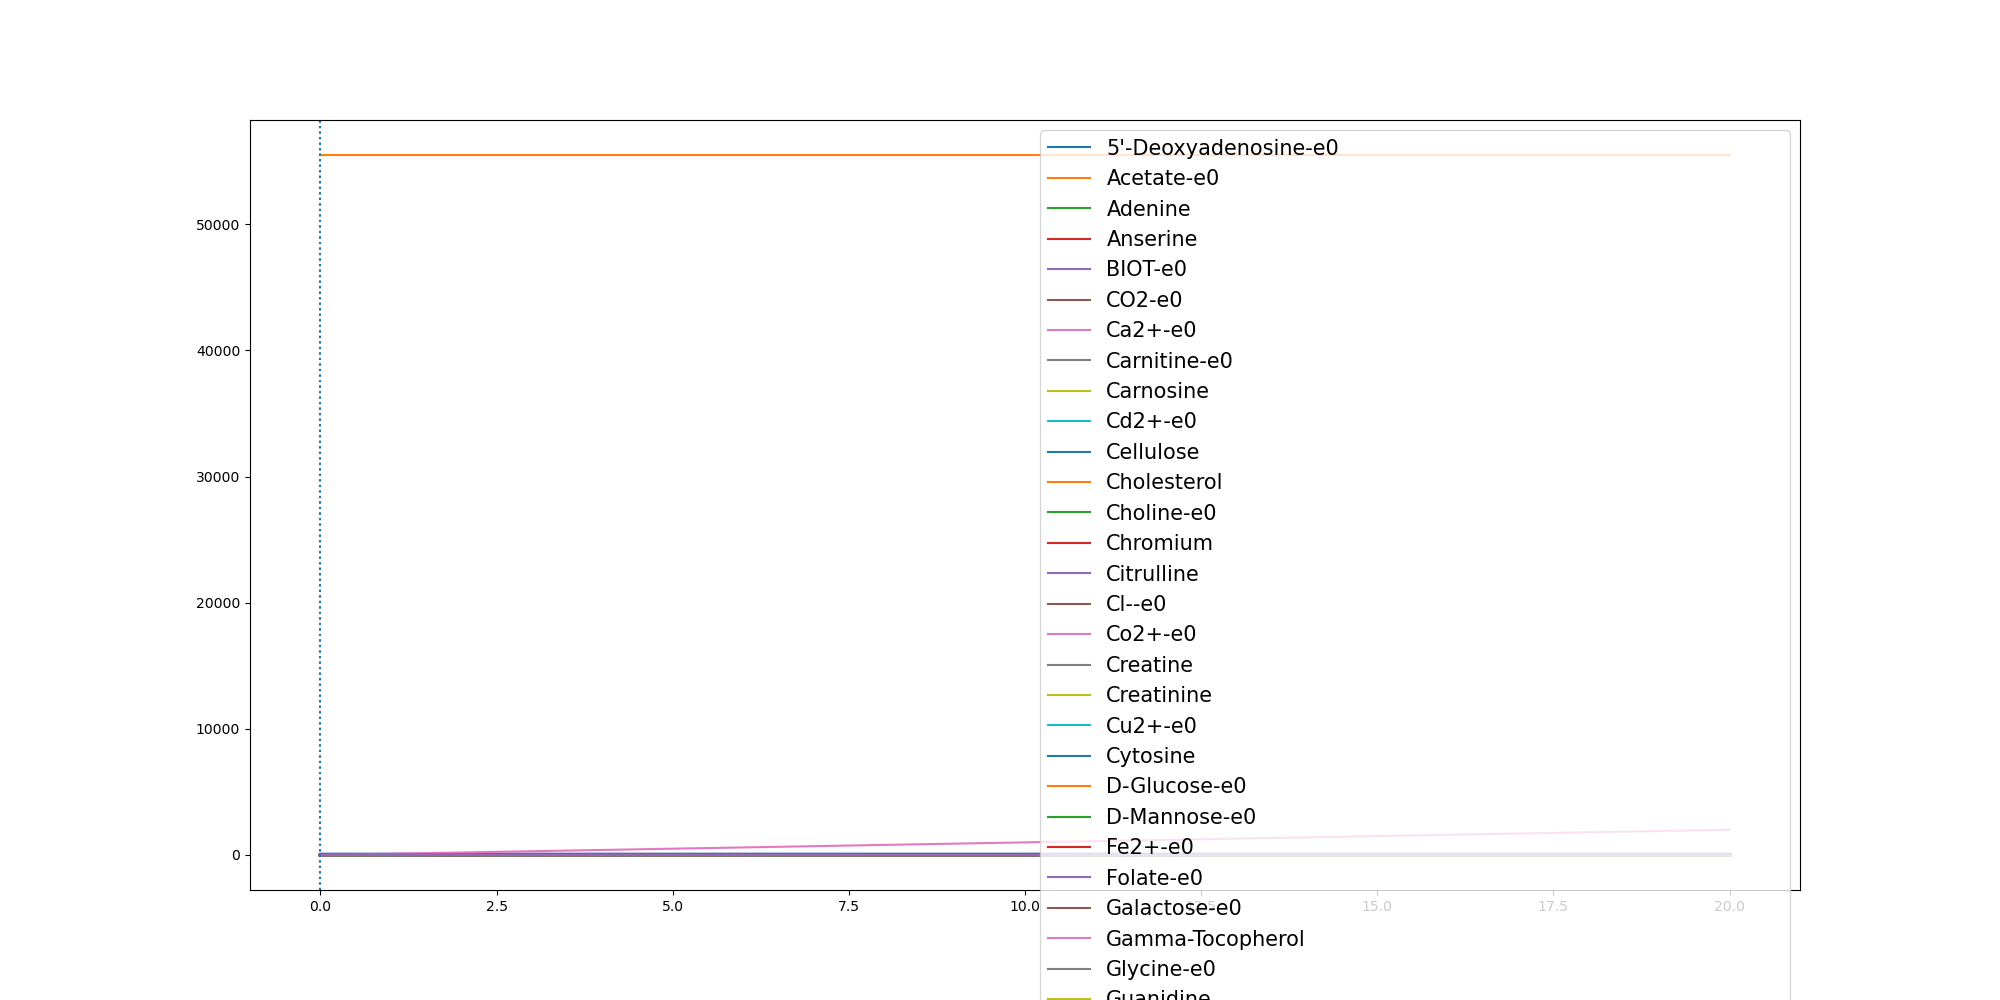

Values plotted in this chart, from the file beside it:
	0.0	1.2358806443726035e-05	0.10102239739833037	0.20203243599021703	0.3030424745821037	0.4040525131739903	0.5050625517658769	0.6060725903577636	0.7070826289496502	0.8080926675415369	0.9091027061334235	1.0101127447253102	1.1111227833171968	1.2121328219090837	1.3131428605009703	1.414152899092857	1.5151629376847435	1.6161729762766301	1.7171830148685168	1.8181930534604034	1.91920309205229	2.0202131306441764	2.121223169236063
(CH3)3NO-e0	0.0	0.0	0.0	0.0	0.0	0.0	0.0	0.0	0.0	0.0	0.0	0.0	0.0	0.0	0.0	0.0	0.0	0.0	0.0	0.0	0.0	0.0	0.0
(R)-1,2-Propanediol-e0	0.0	0.0	0.0	0.0	0.0	0.0	0.0	0.0	0.0	0.0	0.0	0.0	0.0	0.0	0.0	0.0	0.0	0.0	0.0	0.0	0.0	0.0	0.0
1,2-Propanediol-e0	0.0	0.0	0.0	0.0	0.0	0.0	0.0	0.0	0.0	0.0	0.0	0.0	0.0	0.0	0.0	0.0	0.0	0.0	0.0	0.0	0.0	0.0	0.0
1,3-Propanediol-e0	0.0	0.0	0.0	0.0	0.0	0.0	0.0	0.0	0.0	0.0	0.0	0.0	0.0	0.0	0.0	0.0	0.0	0.0	0.0	0.0	0.0	0.0	0.0
1,4-beta-D-Xylan-e0	0.0	0.0	0.0	0.0	0.0	0.0	0.0	0.0	0.0	0.0	0.0	0.0	0.0	0.0	0.0	0.0	0.0	0.0	0.0	0.0	0.0	0.0	0.0
3-dehydrocholate-e0	0.0	0.0	0.0	0.0	0.0	0.0	0.0	0.0	0.0	0.0	0.0	0.0	0.0	0.0	0.0	0.0	0.0	0.0	0.0	0.0	0.0	0.0	0.0
5'-Deoxyadenosine-e0	0.0	0.0	3.63e-05	7.32e-05	0.0001105	0.0001482	0.0001865	0.0002252	0.0002644	0.0003039	0.0003439	0.0003842	0.0004249	0.0004659	0.0005072	0.0005489	0.0005908	0.0006329	0.0006753	0.0007179	0.0007608	0.0008038	0.0008469
5-Methylthio-D-ribose-e0	0.0	0.0	0.0	0.0	0.0	0.0	0.0	0.0	0.0	0.0	0.0	0.0	0.0	0.0	0.0	0.0	0.0	0.0	0.0	0.0	0.0	0.0	0.0
ACTN-e0	0.0	0.0	0.0	0.0	0.0	0.0	0.0	0.0	0.0	0.0	0.0	0.0	0.0	0.0	0.0	0.0	0.0	0.0	0.0	0.0	0.0	0.0	0.0
Acetaldehyde-e0	0.0	0.0	0.0	0.0	0.0	0.0	0.0	0.0	0.0	0.0	0.0	0.0	0.0	0.0	0.0	0.0	0.0	0.0	0.0	0.0	0.0	0.0	0.0
Acetate-e0	0.0	3.5e-06	0.02863	0.05765	0.08701	0.1168	0.1469	0.1774	0.2082	0.2394	0.2708	0.3026	0.3347	0.367	0.3995	0.4323	0.4653	0.4985	0.5319	0.5655	0.5992	0.6331	0.6671
Acetone-e0	0.0	0.0	0.0	0.0	0.0	0.0	0.0	0.0	0.0	0.0	0.0	0.0	0.0	0.0	0.0	0.0	0.0	0.0	0.0	0.0	0.0	0.0	0.0
Adenine	0.3271	0.3271	0.3271	0.3271	0.3271	0.3271	0.3271	0.3271	0.3271	0.3271	0.3271	0.3271	0.3271	0.3271	0.3271	0.3271	0.3271	0.3271	0.3271	0.3271	0.3271	0.3271	0.3271
Adenosine-e0	0.0	0.0	0.0	0.0	0.0	0.0	0.0	0.0	0.0	0.0	0.0	0.0	0.0	0.0	0.0	0.0	0.0	0.0	0.0	0.0	0.0	0.0	0.0
Amylotriose-e0	0.0	0.0	0.0	0.0	0.0	0.0	0.0	0.0	0.0	0.0	0.0	0.0	0.0	0.0	0.0	0.0	0.0	0.0	0.0	0.0	0.0	0.0	0.0
Anserine	0.0001	0.0001	0.0001	0.0001	0.0001	0.0001	0.0001	0.0001	0.0001	0.0001	0.0001	0.0001	0.0001	0.0001	0.0001	0.0001	0.0001	0.0001	0.0001	0.0001	0.0001	0.0001	0.0001
Arsenate	0.0	0.0	0.0	0.0	0.0	0.0	0.0	0.0	0.0	0.0	0.0	0.0	0.0	0.0	0.0	0.0	0.0	0.0	0.0	0.0	0.0	0.0	0.0
BDOH-e0	0.0	0.0	0.0	0.0	0.0	0.0	0.0	0.0	0.0	0.0	0.0	0.0	0.0	0.0	0.0	0.0	0.0	0.0	0.0	0.0	0.0	0.0	0.0
BET-e0	0.0	0.0	0.0	0.0	0.0	0.0	0.0	0.0	0.0	0.0	0.0	0.0	0.0	0.0	0.0	0.0	0.0	0.0	0.0	0.0	0.0	0.0	0.0
BIOT-e0	2.74e-05	2.74e-05	2.74e-05	2.74e-05	2.74e-05	2.74e-05	2.74e-05	2.74e-05	2.74e-05	2.74e-05	2.74e-05	2.74e-05	2.74e-05	2.74e-05	2.74e-05	2.74e-05	2.74e-05	2.74e-05	2.74e-05	2.74e-05	2.74e-05	2.74e-05	2.74e-05
CELB-e0-e0	0.0	0.0	0.0	0.0	0.0	0.0	0.0	0.0	0.0	0.0	0.0	0.0	0.0	0.0	0.0	0.0	0.0	0.0	0.0	0.0	0.0	0.0	0.0
CO-e0	0.0	0.0	0.0	0.0	0.0	0.0	0.0	0.0	0.0	0.0	0.0	0.0	0.0	0.0	0.0	0.0	0.0	0.0	0.0	0.0	0.0	0.0	0.0
CO2-e0	0.0	4.5e-06	0.0372	0.07491	0.1131	0.1517	0.1909	0.2305	0.2706	0.3111	0.3519	0.3932	0.4349	0.4768	0.5192	0.5618	0.6046	0.6478	0.6912	0.7348	0.7786	0.8227	0.8668
Ca2+-e0	0.8715	0.8715	0.8715	0.8715	0.8715	0.8714	0.8714	0.8714	0.8714	0.8714	0.8714	0.8713	0.8713	0.8713	0.8713	0.8713	0.8712	0.8712	0.8712	0.8712	0.8711	0.8711	0.8711
Carnitine-e0	4.591	4.591	4.591	4.591	4.591	4.591	4.591	4.591	4.591	4.591	4.591	4.591	4.591	4.591	4.591	4.591	4.591	4.591	4.591	4.591	4.591	4.591	4.591
Carnosine	8.177	8.177	8.177	8.177	8.177	8.177	8.177	8.177	8.177	8.177	8.177	8.177	8.177	8.177	8.177	8.177	8.177	8.177	8.177	8.177	8.177	8.177	8.177
Cd2+-e0	6.67e-05	6.67e-05	6.67e-05	6.67e-05	6.67e-05	6.67e-05	6.67e-05	6.67e-05	6.67e-05	6.67e-05	6.67e-05	6.67e-05	6.67e-05	6.67e-05	6.67e-05	6.67e-05	6.67e-05	6.67e-05	6.67e-05	6.67e-05	6.67e-05	6.67e-05	6.67e-05
Cellulose	0.7503	0.7503	0.7503	0.7503	0.7503	0.7503	0.7503	0.7503	0.7503	0.7503	0.7503	0.7503	0.7503	0.7503	0.7503	0.7503	0.7503	0.7503	0.7503	0.7503	0.7503	0.7503	0.7503
Cholate-e0	0.0	0.0	0.0	0.0	0.0	0.0	0.0	0.0	0.0	0.0	0.0	0.0	0.0	0.0	0.0	0.0	0.0	0.0	0.0	0.0	0.0	0.0	0.0
Cholesterol	0.0003	0.0003	0.0003	0.0003	0.0003	0.0003	0.0003	0.0003	0.0003	0.0003	0.0003	0.0003	0.0003	0.0003	0.0003	0.0003	0.0003	0.0003	0.0003	0.0003	0.0003	0.0003	0.0003
Choline-e0	0.03205	0.03205	0.03205	0.03205	0.03205	0.03205	0.03205	0.03205	0.03205	0.03205	0.03205	0.03205	0.03205	0.03205	0.03205	0.03205	0.03205	0.03205	0.03205	0.03205	0.03205	0.03205	0.03205
Chromium	0.0005932	0.0005932	0.0005932	0.0005932	0.0005932	0.0005932	0.0005932	0.0005932	0.0005932	0.0005932	0.0005932	0.0005932	0.0005932	0.0005932	0.0005932	0.0005932	0.0005932	0.0005932	0.0005932	0.0005932	0.0005932	0.0005932	0.0005932
Citrate-e0	0.0	0.0	0.0	0.0	0.0	0.0	0.0	0.0	0.0	0.0	0.0	0.0	0.0	0.0	0.0	0.0	0.0	0.0	0.0	0.0	0.0	0.0	0.0
Citrulline	0.4224	0.4224	0.4224	0.4224	0.4224	0.4224	0.4224	0.4224	0.4224	0.4224	0.4224	0.4224	0.4224	0.4224	0.4224	0.4224	0.4224	0.4224	0.4224	0.4224	0.4224	0.4224	0.4224
Cl--e0	11.84	11.84	11.84	11.84	11.84	11.84	11.84	11.84	11.84	11.84	11.84	11.84	11.84	11.84	11.84	11.84	11.84	11.84	11.84	11.84	11.84	11.84	11.84
Co2+-e0	1.0	1.0	1	1	0.9999	0.9999	0.9999	0.9999	0.9999	0.9999	0.9998	0.9998	0.9998	0.9998	0.9998	0.9997	0.9997	0.9997	0.9997	0.9996	0.9996	0.9996	0.9996
CoA-e0-e0	0.0	0.0	0.0	0.0	0.0	0.0	0.0	0.0	0.0	0.0	0.0	0.0	0.0	0.0	0.0	0.0	0.0	0.0	0.0	0.0	0.0	0.0	0.0
Creatine	5.643	5.643	5.643	5.643	5.643	5.643	5.643	5.643	5.643	5.643	5.643	5.643	5.643	5.643	5.643	5.643	5.643	5.643	5.643	5.643	5.643	5.643	5.643
Creatinine	4.906	4.906	4.906	4.906	4.906	4.906	4.906	4.906	4.906	4.906	4.906	4.906	4.906	4.906	4.906	4.906	4.906	4.906	4.906	4.906	4.906	4.906	4.906
Cu2+-e0	0.005341	0.005341	0.005323	0.005305	0.005287	0.005269	0.00525	0.005231	0.005212	0.005193	0.005173	0.005154	0.005134	0.005114	0.005093	0.005073	0.005053	0.005032	0.005011	0.004991	0.00497	0.004949	0.004927
Cytidine-e0	0.0	0.0	0.0	0.0	0.0	0.0	0.0	0.0	0.0	0.0	0.0	0.0	0.0	0.0	0.0	0.0	0.0	0.0	0.0	0.0	0.0	0.0	0.0
Cytosine	0.1962	0.1962	0.1962	0.1962	0.1962	0.1962	0.1962	0.1962	0.1962	0.1962	0.1962	0.1962	0.1962	0.1962	0.1962	0.1962	0.1962	0.1962	0.1962	0.1962	0.1962	0.1962	0.1962
D-Arabinose-e0	0.0	0.0	0.0	0.0	0.0	0.0	0.0	0.0	0.0	0.0	0.0	0.0	0.0	0.0	0.0	0.0	0.0	0.0	0.0	0.0	0.0	0.0	0.0
D-Fructose-e0	0.0	0.0	0.0	0.0	0.0	0.0	0.0	0.0	0.0	0.0	0.0	0.0	0.0	0.0	0.0	0.0	0.0	0.0	0.0	0.0	0.0	0.0	0.0
D-Galactonate-e0	0.0	0.0	0.0	0.0	0.0	0.0	0.0	0.0	0.0	0.0	0.0	0.0	0.0	0.0	0.0	0.0	0.0	0.0	0.0	0.0	0.0	0.0	0.0
D-Glucose-e0	9.865	9.865	9.848	9.83	9.811	9.793	9.774	9.756	9.737	9.717	9.698	9.678	9.658	9.638	9.618	9.598	9.578	9.557	9.536	9.516	9.495	9.474	9.453
D-Glyceraldehyde-e0	0.0	0.0	0.0	0.0	0.0	0.0	0.0	0.0	0.0	0.0	0.0	0.0	0.0	0.0	0.0	0.0	0.0	0.0	0.0	0.0	0.0	0.0	0.0
D-Lactate-e0	0.0	0.0	0.0	0.0	0.0	0.0	0.0	0.0	0.0	0.0	0.0	0.0	0.0	0.0	0.0	0.0	0.0	0.0	0.0	0.0	0.0	0.0	0.0
D-Mannitol-e0	0.0	0.0	0.0	0.0	0.0	0.0	0.0	0.0	0.0	0.0	0.0	0.0	0.0	0.0	0.0	0.0	0.0	0.0	0.0	0.0	0.0	0.0	0.0
D-Mannose-e0	1.273	1.273	1.273	1.273	1.273	1.273	1.273	1.273	1.273	1.273	1.273	1.273	1.273	1.273	1.273	1.273	1.273	1.273	1.273	1.273	1.273	1.273	1.273
D-Ribose-e0	0.0	0.0	0.0	0.0	0.0	0.0	0.0	0.0	0.0	0.0	0.0	0.0	0.0	0.0	0.0	0.0	0.0	0.0	0.0	0.0	0.0	0.0	0.0
DMSO-e0	0.0	0.0	0.0	0.0	0.0	0.0	0.0	0.0	0.0	0.0	0.0	0.0	0.0	0.0	0.0	0.0	0.0	0.0	0.0	0.0	0.0	0.0	0.0
Deoxycholate-e0	0.0	0.0	0.0	0.0	0.0	0.0	0.0	0.0	0.0	0.0	0.0	0.0	0.0	0.0	0.0	0.0	0.0	0.0	0.0	0.0	0.0	0.0	0.0
Deoxyguanosine-e0	0.0	0.0	0.0	0.0	0.0	0.0	0.0	0.0	0.0	0.0	0.0	0.0	0.0	0.0	0.0	0.0	0.0	0.0	0.0	0.0	0.0	0.0	0.0
Ethanol-e0	0.0	0.0	0.0	0.0	0.0	0.0	0.0	0.0	0.0	0.0	0.0	0.0	0.0	0.0	0.0	0.0	0.0	0.0	0.0	0.0	0.0	0.0	0.0
Fe2+-e0	0.5365	0.5365	0.5364	0.5364	0.5363	0.5363	0.5363	0.5362	0.5362	0.5361	0.5361	0.536	0.536	0.5359	0.5359	0.5358	0.5358	0.5357	0.5357	0.5356	0.5356	0.5355	0.5355
Folate-e0	0.0002674	0.0002674	0.0002647	0.0002619	0.0002591	0.0002563	0.0002535	0.0002506	0.0002476	0.0002447	0.0002417	0.0002387	0.0002356	0.0002325	0.0002294	0.0002263	0.0002232	0.00022	0.0002169	0.0002137	0.0002105	0.0002073	0.000204
Formaldehyde-e0	0.0	0.0	0.0	0.0	0.0	0.0	0.0	0.0	0.0	0.0	0.0	0.0	0.0	0.0	0.0	0.0	0.0	0.0	0.0	0.0	0.0	0.0	0.0
Formate-e0-e0	0.0	0.0	0.0	0.0	0.0	0.0	0.0	0.0	0.0	0.0	0.0	0.0	0.0	0.0	0.0	0.0	0.0	0.0	0.0	0.0	0.0	0.0	0.0
Fumarate-e0	0.0	0.0	0.0	0.0	0.0	0.0	0.0	0.0	0.0	0.0	0.0	0.0	0.0	0.0	0.0	0.0	0.0	0.0	0.0	0.0	0.0	0.0	0.0
... 138 more rows
